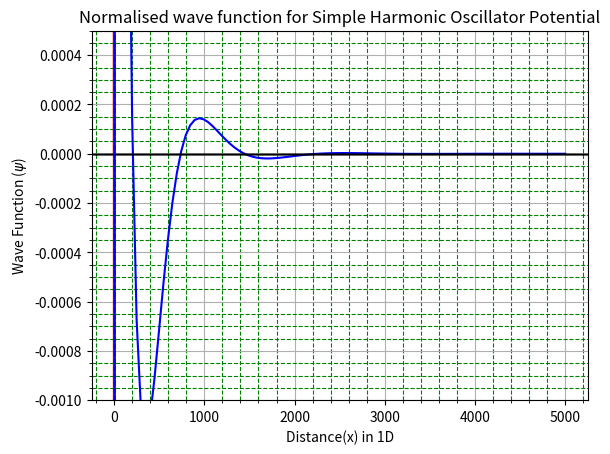

Generate this figure with matplotlib:
#Question 1 (2) (Without scaling)
#Solution of Schrodinger's 1D wave equation for Anharmonic Oscillator Potential
#Use linspace to avoid appropriate choice of interval

import numpy as np
import matplotlib.pyplot as plt
from scipy.integrate import simpson

#Parameters and boundary conditions for a wave function
m=9.1*10**(-31)
hbar=1.054*10**(-34)
V0=50*1.602*10**(-19)
eV=1.602*10**(-19)
a=1e-11
x0,y0,xn,yn=-5*a,0,5*a,0

#Define the potential
def V(x):
    return V0*(x/a)**4

#Define the Time Independent Schrodinger Equation
def psi(x,y,z,E):
    return -2*(m/hbar**2)*(E-V(x))*y

def phi(x,y,z,E):
	return z
   

funcs=[phi,psi]
u0=[y0,0.001]
h=(xn-x0)/1000
def AHO(E):
    X=np.linspace(x0,xn,1000)
    R=np.zeros((len(X),len(u0)))
    R[0]=u0                                             

    for i in range(len(X)-1):
        x,u=X[i],R[i]
        k1=h*np.array([f(x,*u,E) for f in funcs])             
        k2=h*np.array([f(x+h/2,*(u+k1/2),E) for f in funcs])
        k3=h*np.array([f(x+h/2,*(u+k2/2),E) for f in funcs])
        k4=h*np.array([f(x+h,*(u+k3),E) for f in funcs])
        R[i+1]=R[i]+(1/6)*(k1+2*(k2+k3)+k4)
    return X,R[:,0],R[:,1],R[-1,0]-yn


#Guessing energy value from plot
energies=np.linspace(100*eV,5000*eV,100)
H=[]
for i in energies:
    hits=AHO(i)[-1]
    H.append(hits)
    
plt.plot(energies/eV,H,'b-')
plt.axhline(color='black',lw=1)
plt.axvline(color='black',lw=1)
plt.xlabel('Energy')
plt.ylabel('End-point')
plt.minorticks_on()
plt.ylim(-0.001,0.0005)
plt.grid(which='minor',color='green',ls='--')
plt.show()

#Bisection method for proper choice of energy
def bisect(E1,E2):
    while True:
        E3=(E1+E2)/2
        if AHO(E3)[-1]==0:
            break
        if AHO(E1)[-1]*AHO(E3)[-1]>0:
            E1=E3
        else:
            E2=E3
        acc=abs(E1-E2)
        if acc<10e-27:
            break
      
    #Normalisation of wave function
    N=1/np.sqrt(simpson(AHO(E3)[1]*AHO(E3)[1],x=AHO(E3)[0]))
    solution=N*AHO(E3)[1]

    plt.plot(AHO(E3)[0],solution,'r',lw=1.5)
    plt.title('Normalised wave function for Simple Harmonic Oscillator Potential')
    plt.xlabel('Distance(x) in 1D')
    plt.ylabel(r'Wave Function ($\psi$)')
    plt.axhline(color='black',lw=1)
    plt.axvline(color='black',lw=1)
    plt.axvline(x=x0,color='black',lw=1,ls='--')
    plt.axvline(x=xn,color='blue',lw=1)
    plt.grid()   
    plt.show()
    return E3
       
print('The ground state energy is',bisect(130*eV,300*eV)/eV,'eV')
print('The 1st excited state energy is',bisect(600*eV,800*eV)/eV,'eV')
print('The 2nd excited state energy is',bisect(100*eV,3000*eV)/eV,'eV')
